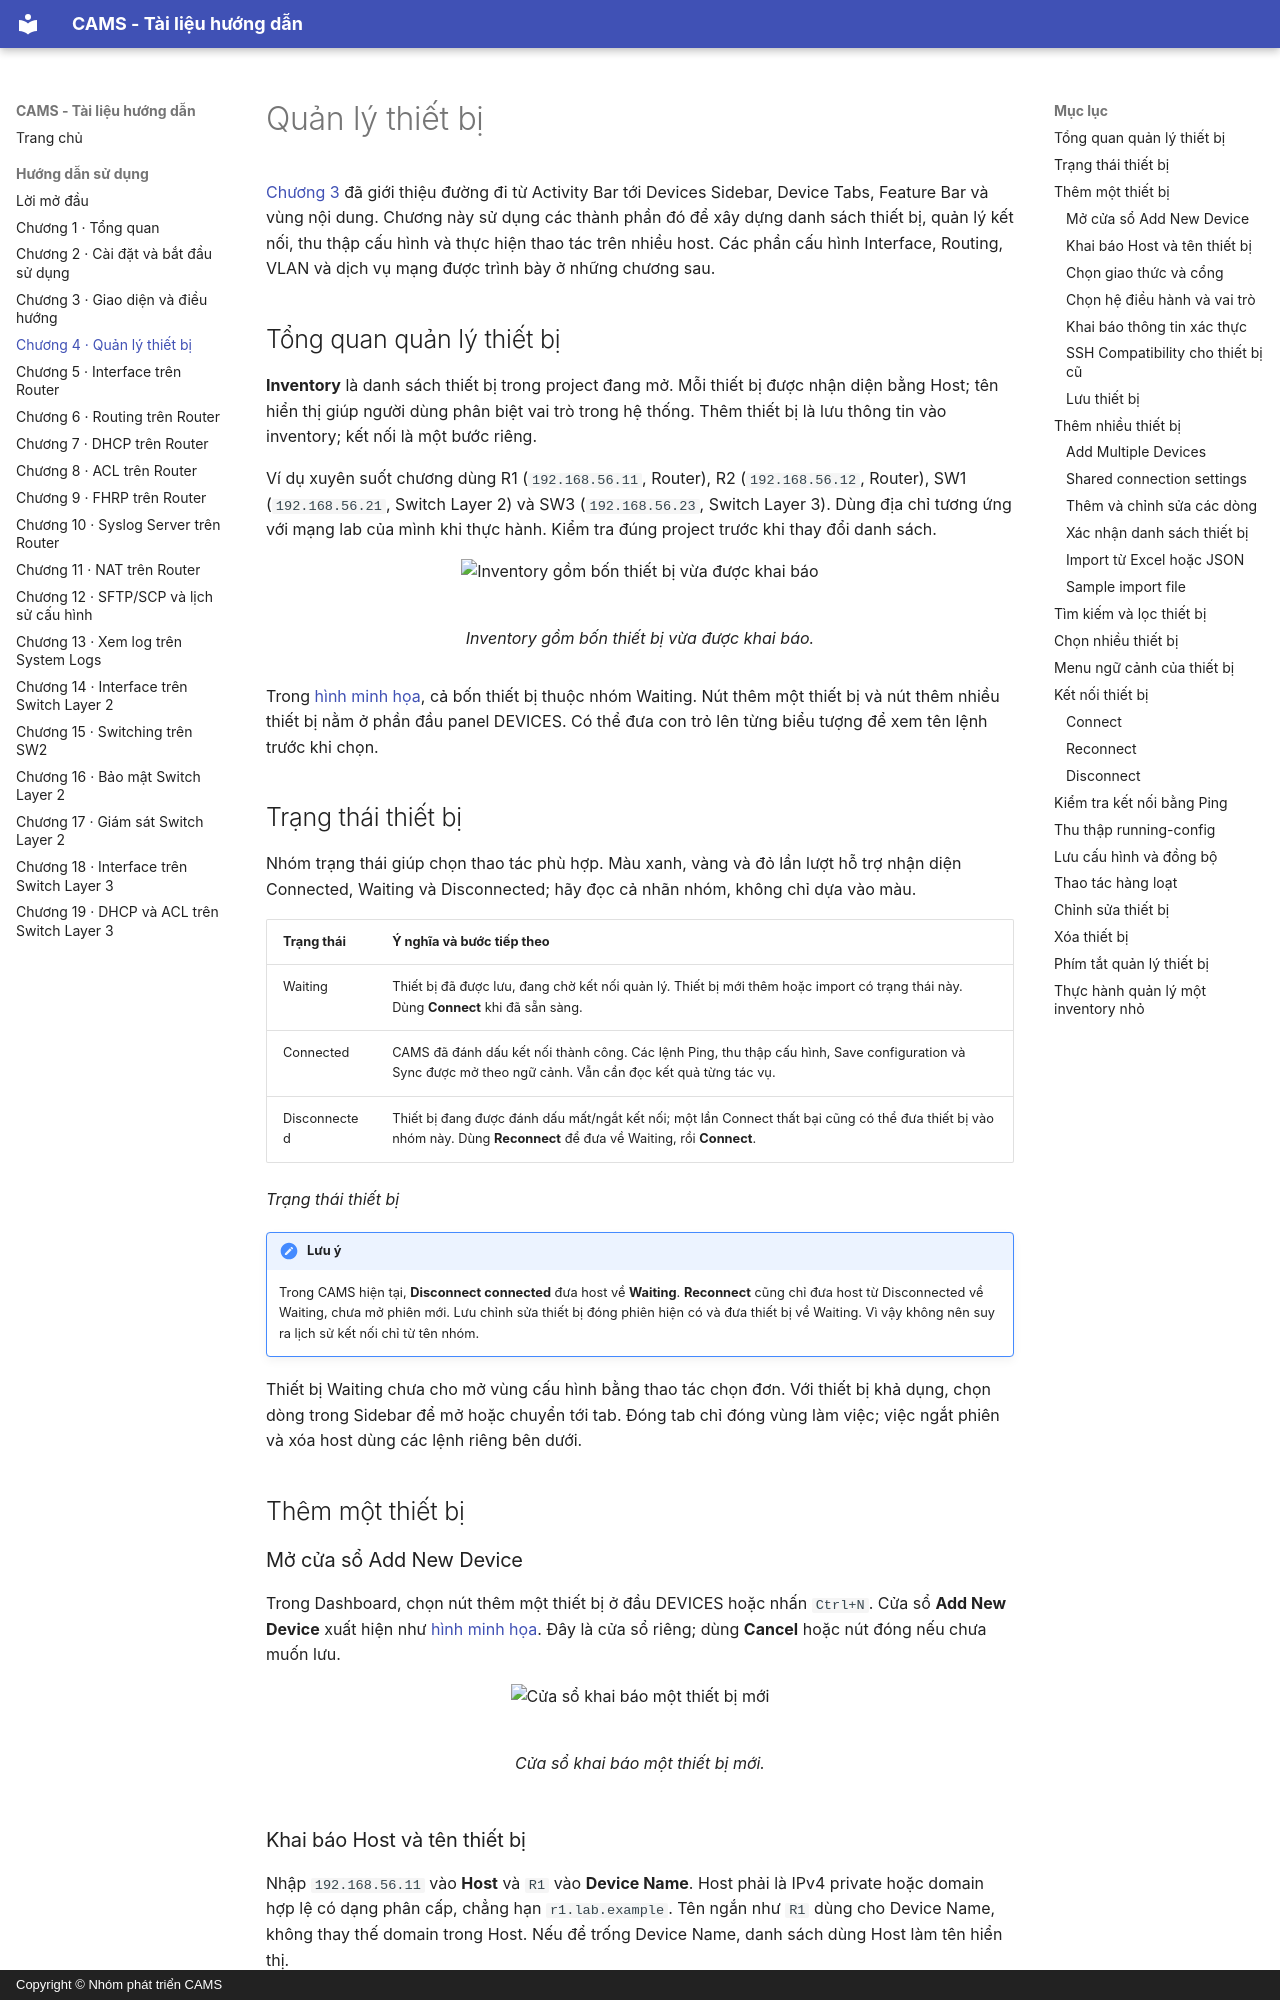

repository: viet15t12/CAMS · page: DOC/04_quan_ly_thiet_bi/index.html · generator: mkdocs · copyright: Copyright © Nhóm phát triển CAMS

<!-- Đồng bộ tự động từ ../contents/04_quan_ly_thiet_bi.typ; chạy scripts/sync_book_markdown.py để cập nhật. -->

# Quản lý thiết bị

[Chương 3](03_giao_dien_dieu_huong.md) đã giới thiệu đường đi từ Activity Bar tới Devices Sidebar, Device Tabs, Feature Bar và vùng nội dung. Chương này sử dụng các thành phần đó để xây dựng danh sách thiết bị, quản lý kết nối, thu thập cấu hình và thực hiện thao tác trên nhiều host. Các phần cấu hình Interface, Routing, VLAN và dịch vụ mạng được trình bày ở những chương sau.

## Tổng quan quản lý thiết bị

**Inventory** là danh sách thiết bị trong project đang mở. Mỗi thiết bị được nhận diện bằng Host; tên hiển thị giúp người dùng phân biệt vai trò trong hệ thống. Thêm thiết bị là lưu thông tin vào inventory; kết nối là một bước riêng.

Ví dụ xuyên suốt chương dùng R1 (`192.168.56.11`, Router), R2 (`192.168.56.12`, Router), SW1 (`192.168.56.21`, Switch Layer 2) và SW3 (`192.168.56.23`, Switch Layer 3). Dùng địa chỉ tương ứng với mạng lab của mình khi thực hành. Kiểm tra đúng project trước khi thay đổi danh sách.

<figure id="fig-ch04-inventory" markdown="span">
  ![Inventory gồm bốn thiết bị vừa được khai báo](../figures/gui/chapter-04/01-devices-inventory.png){ loading=lazy }
  <figcaption>Inventory gồm bốn thiết bị vừa được khai báo.</figcaption>
</figure>

Trong [hình minh họa](#fig-ch04-inventory), cả bốn thiết bị thuộc nhóm Waiting. Nút thêm một thiết bị và nút thêm nhiều thiết bị nằm ở phần đầu panel DEVICES. Có thể đưa con trỏ lên từng biểu tượng để xem tên lệnh trước khi chọn.

## Trạng thái thiết bị

Nhóm trạng thái giúp chọn thao tác phù hợp. Màu xanh, vàng và đỏ lần lượt hỗ trợ nhận diện Connected, Waiting và Disconnected; hãy đọc cả nhãn nhóm, không chỉ dựa vào màu.

<div id="tab-ch04-status"></div>

| Trạng thái | Ý nghĩa và bước tiếp theo |
| --- | --- |
| Waiting | Thiết bị đã được lưu, đang chờ kết nối quản lý. Thiết bị mới thêm hoặc import có trạng thái này. Dùng **Connect** khi đã sẵn sàng. |
| Connected | CAMS đã đánh dấu kết nối thành công. Các lệnh Ping, thu thập cấu hình, Save configuration và Sync được mở theo ngữ cảnh. Vẫn cần đọc kết quả từng tác vụ. |
| Disconnected | Thiết bị đang được đánh dấu mất/ngắt kết nối; một lần Connect thất bại cũng có thể đưa thiết bị vào nhóm này. Dùng **Reconnect** để đưa về Waiting, rồi **Connect**. |

*Trạng thái thiết bị*

!!! note "Lưu ý"

    Trong CAMS hiện tại, **Disconnect connected** đưa host về **Waiting**. **Reconnect** cũng chỉ đưa host từ Disconnected về Waiting, chưa mở phiên mới. Lưu chỉnh sửa thiết bị đóng phiên hiện có và đưa thiết bị về Waiting. Vì vậy không nên suy ra lịch sử kết nối chỉ từ tên nhóm.

Thiết bị Waiting chưa cho mở vùng cấu hình bằng thao tác chọn đơn. Với thiết bị khả dụng, chọn dòng trong Sidebar để mở hoặc chuyển tới tab. Đóng tab chỉ đóng vùng làm việc; việc ngắt phiên và xóa host dùng các lệnh riêng bên dưới.

## Thêm một thiết bị

### Mở cửa sổ Add New Device

Trong Dashboard, chọn nút thêm một thiết bị ở đầu DEVICES hoặc nhấn `Ctrl+N`. Cửa sổ **Add New Device** xuất hiện như [hình minh họa](#fig-ch04-add-device). Đây là cửa sổ riêng; dùng **Cancel** hoặc nút đóng nếu chưa muốn lưu.

<figure id="fig-ch04-add-device" markdown="span">
  ![Cửa sổ khai báo một thiết bị mới](../figures/gui/chapter-04/02-add-device-empty.png){ loading=lazy }
  <figcaption>Cửa sổ khai báo một thiết bị mới.</figcaption>
</figure>
